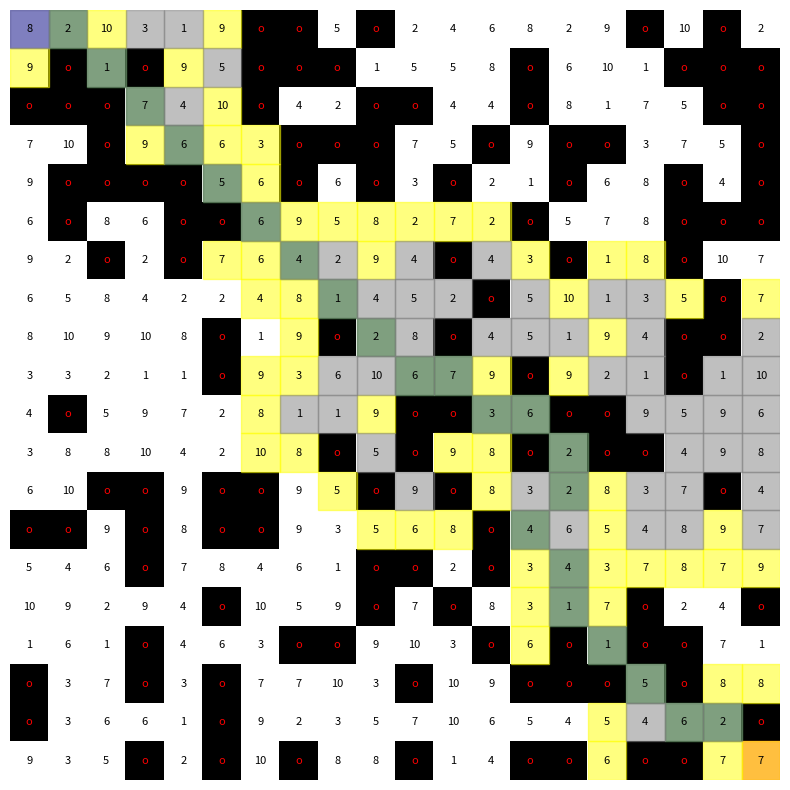

Write the Python code that produced this figure.
import heapq
import random
import matplotlib.pyplot as plt
import numpy as np

class Gridworld:
    def __init__(self, width, height, obstacle_prob, max_cost, connectivity):
        self.width = width
        self.height = height
        self.grid = np.random.randint(1, max_cost + 1, (height, width))
        self.connectivity = connectivity

        # Add obstacles
        for i in range(height):
            for j in range(width):
                if random.random() < obstacle_prob:
                    self.grid[i, j] = -1  # -1 represents an obstacle

    def is_within_bounds(self, x, y):
        return 0 <= x < self.height and 0 <= y < self.width

    def is_traversable(self, x, y):
        return self.is_within_bounds(x, y) and self.grid[x, y] != -1

    def expand_node(self, node):
        x, y = node
        directions = [(0, 1), (1, 0), (0, -1), (-1, 0)]
        if self.connectivity == 8:
            directions += [(-1, -1), (-1, 1), (1, -1), (1, 1)]

        result = []
        for dx, dy in directions:
            nx, ny = x + dx, y + dy
            if self.is_traversable(nx, ny):
                result.append((nx, ny))

        return result

    def draw_grid(self, path=None, start=None, goal=None, open_list=None, closed_list=None):
        fig, ax = plt.subplots(figsize=(10, 10))
        grid_display = np.full_like(self.grid, fill_value=0.0, dtype=float)  # All cells white

        for i in range(self.height):
            for j in range(self.width):
                if self.grid[i, j] == -1:
                    grid_display[i, j] = 1.0  # Obstacles (black)

        ax.imshow(grid_display, cmap=plt.cm.binary, vmin=0, vmax=1)  # Binary colormap (0 -> white, 1 -> black)

        # Overlay path cells with green
        if path:
            for (x, y) in path:
                if (x, y) != start and (x, y) != goal:
                    ax.add_patch(plt.Rectangle((y - 0.5, x - 0.5), 1, 1, color='green', alpha=0.5))  # Path in green
                elif (x, y) == start:
                    ax.add_patch(plt.Rectangle((y - 0.5, x - 0.5), 1, 1, color='blue', alpha=0.5))  # start in blue
                else:
                    ax.add_patch(plt.Rectangle((y - 0.5, x - 0.5), 1, 1, color='red', alpha=0.5))  # goal in red

        # Overlay open list cells with yellow
        if open_list:
            for (x, y) in open_list:
                ax.add_patch(plt.Rectangle((y - 0.5, x - 0.5), 1, 1, color='yellow', alpha=0.5))

        # Overlay closed list cells with gray
        if closed_list:
            for (x, y) in closed_list:
                ax.add_patch(plt.Rectangle((y - 0.5, x - 0.5), 1, 1, color='gray', alpha=0.5))

        for i in range(self.height):
            for j in range(self.width):
                if self.grid[i, j] == -1:
                    ax.text(j, i, 'o', ha='center', va='center', color='red', fontsize=8)  # Obstacles
                else:
                    ax.text(j, i, int(self.grid[i, j]), ha='center', va='center', color='black', fontsize=8)

        ax.set_xticks([])
        ax.set_yticks([])
        ax.axis('off')
        plt.show()

def heuristic_manhattan(node, goal):
    return abs(node[0] - goal[0]) + abs(node[1] - goal[1])

def heuristic_euclidean(node, goal):
    return ((node[0] - goal[0]) ** 2 + (node[1] - goal[1]) ** 2) ** 0.5

def ara_star(grid, start, goal, heuristic, initial_epsilon=2.5, epsilon_decay=0.1):
    open_list = []
    heapq.heappush(open_list, (0, start))
    came_from = {}
    g_score = {start: 0}
    open_set = {start}
    closed_set = set()
    incons = set()

    epsilon = initial_epsilon
    g_score[goal] = float('inf')

    def improve_path():
        while open_list and g_score[goal] > open_list[0][0]:
            current_f, current_node = heapq.heappop(open_list)
            open_set.remove(current_node)
            closed_set.add(current_node)

            for neighbor in grid.expand_node(current_node):
                tentative_g = g_score[current_node] + grid.grid[neighbor]
                if neighbor not in g_score or tentative_g < g_score[neighbor]:
                    g_score[neighbor] = tentative_g
                    f_score = tentative_g + epsilon * heuristic(neighbor, goal)
                    if neighbor not in open_set and neighbor not in closed_set:
                        heapq.heappush(open_list, (f_score, neighbor))
                        open_set.add(neighbor)
                    elif neighbor in closed_set:
                        incons.add(neighbor)
                    came_from[neighbor] = current_node

    paths = []
    open_sets = []
    closed_sets = []

    while epsilon > 1.0:
        improve_path()
        epsilon = max(1.0, epsilon - epsilon_decay)
        for state in incons:
            heapq.heappush(open_list, (g_score[state] + epsilon * heuristic(state, goal), state))
            open_set.add(state)
        incons.clear()

        if g_score[goal] < float('inf'):
            path = []
            current = goal
            while current in came_from:
                path.append(current)
                current = came_from[current]
            path.append(start)
            path.reverse()
            paths.append(path)
            open_sets.append(set(open_set))
            closed_sets.append(set(closed_set))

    return paths[-1] if paths else None, open_sets[-1] if open_sets else set(), closed_sets[-1] if closed_sets else set()

if __name__ == "__main__":
    width, height = 20, 20
    grid = Gridworld(width, height, 0.3, 10, connectivity=8)

    start = (0, 0)
    goal = (height - 1, width - 1)

    while not grid.is_traversable(*start) or not grid.is_traversable(*goal):
        grid = Gridworld(width, height, 0.3, 10, connectivity=8)

    path, open_set, closed_set = ara_star(grid, start, goal, heuristic=heuristic_manhattan)

    if path:
        print("Path found:", path)
        grid.draw_grid(path=path, start=start, goal=goal, open_list=open_set, closed_list=closed_set)
    else:
        print("No path found!")
